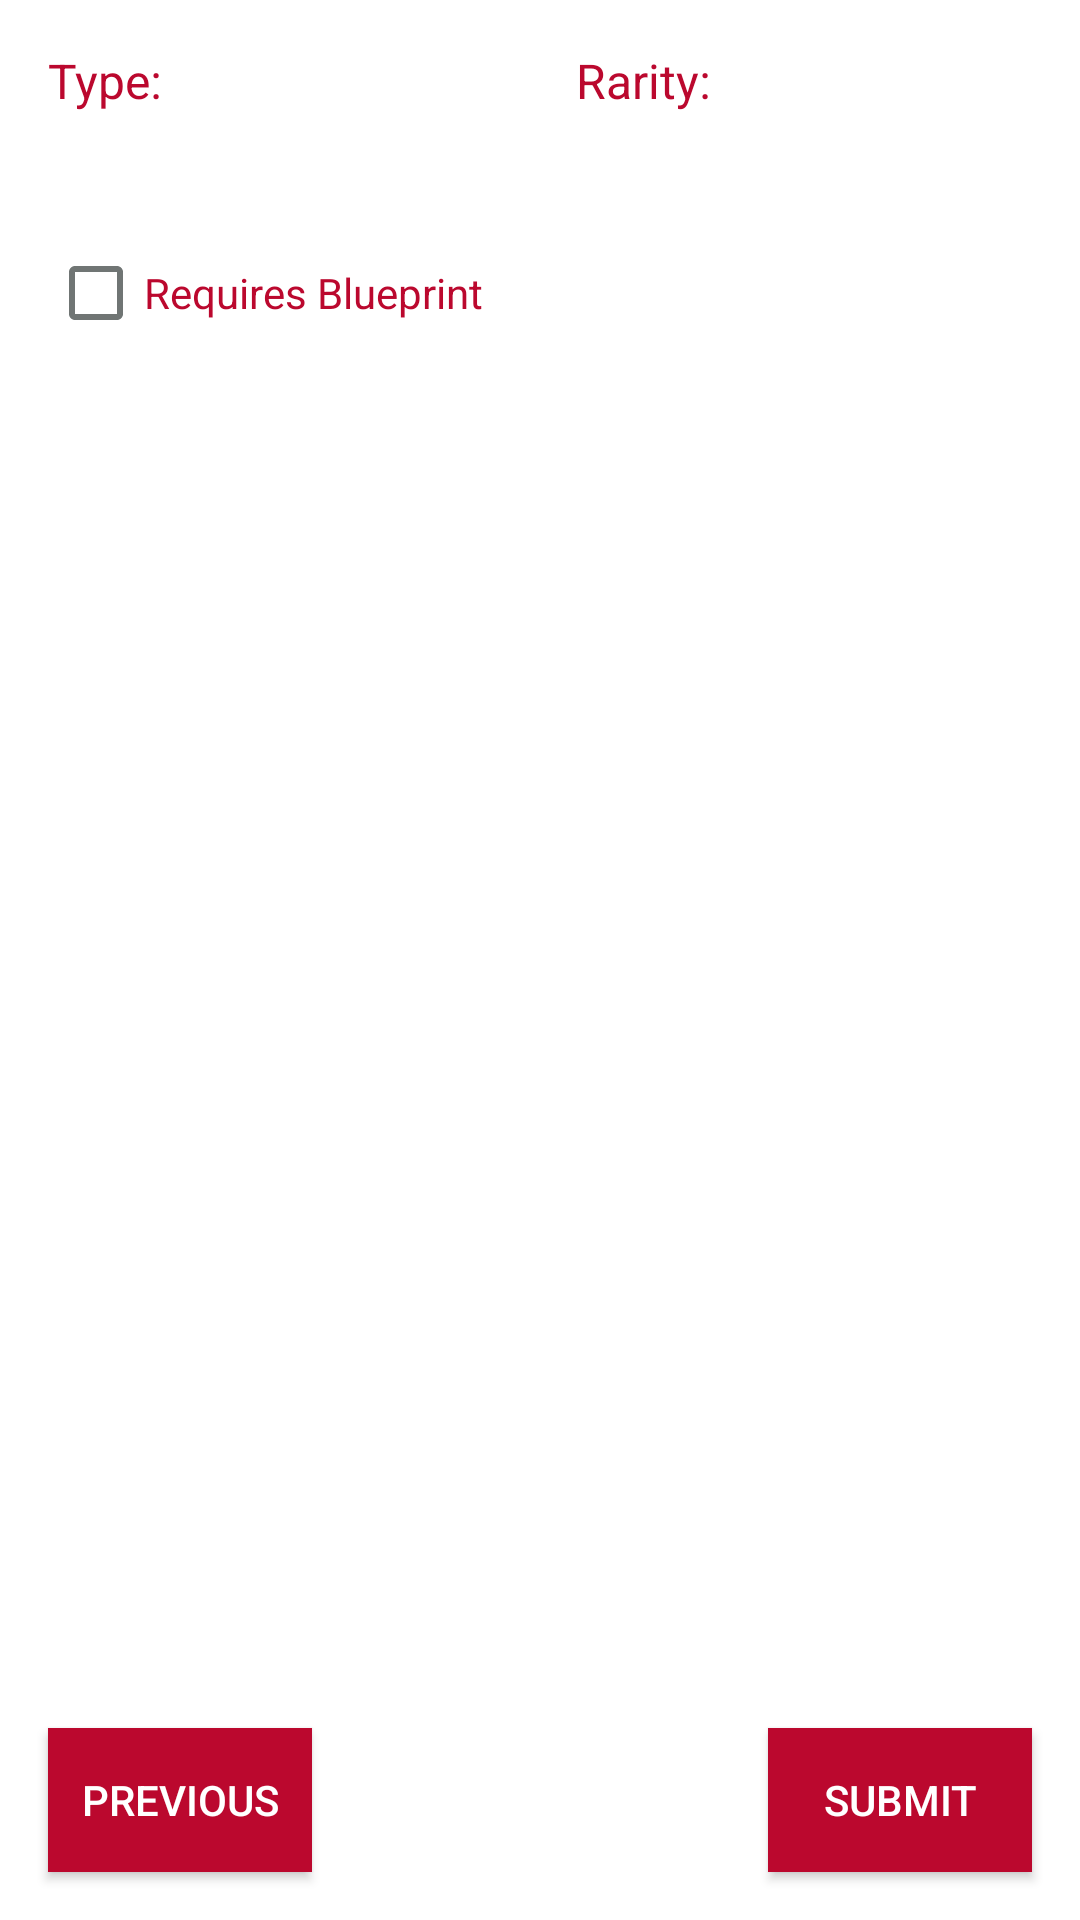

Android layout source for this screen:
<!-- AndroidManifest.xml: application theme AppTheme -->
<!-- res/layout/view_add_item_discovery.xml -->
<?xml version="1.0" encoding="utf-8"?>
<FrameLayout xmlns:android="http://schemas.android.com/apk/res/android"
    android:layout_width="match_parent"
    android:layout_height="match_parent">

    <ScrollView
        android:layout_width="match_parent"
        android:layout_height="match_parent">

        <RelativeLayout
            android:layout_width="match_parent"
            android:layout_height="match_parent"
            android:padding="@dimen/d16">

            <LinearLayout
                android:id="@+id/layout_linear1"
                android:layout_width="match_parent"
                android:layout_height="wrap_content"
                android:layout_marginBottom="@dimen/d16"
                android:orientation="horizontal">

                <LinearLayout
                    android:layout_width="match_parent"
                    android:layout_height="wrap_content"
                    android:layout_marginEnd="@dimen/d4"
                    android:layout_weight="1"
                    android:orientation="vertical">

                    <TextView
                        android:layout_width="wrap_content"
                        android:layout_height="match_parent"
                        android:layout_marginBottom="@dimen/d4"
                        android:text="@string/label_type"
                        android:textColor="@color/item_red"
                        android:textSize="@dimen/ts16" />

                    <Spinner
                        android:id="@+id/spinner_item_type"
                        android:layout_width="match_parent"
                        android:layout_height="wrap_content"
                        android:backgroundTint="@color/item_red" />
                </LinearLayout>

                <LinearLayout
                    android:layout_width="match_parent"
                    android:layout_height="wrap_content"
                    android:layout_marginStart="@dimen/d4"
                    android:layout_weight="1"
                    android:orientation="vertical">

                    <TextView
                        android:layout_width="wrap_content"
                        android:layout_height="match_parent"
                        android:layout_marginBottom="@dimen/d4"
                        android:layout_marginStart="@dimen/d8"
                        android:text="@string/label_rarity"
                        android:textColor="@color/item_red"
                        android:textSize="@dimen/ts16" />

                    <Spinner
                        android:id="@+id/spinner_item_rarity"
                        android:layout_width="match_parent"
                        android:layout_height="wrap_content"
                        android:layout_marginStart="@dimen/d8"
                        android:layout_weight="1"
                        android:backgroundTint="@color/item_red" />
                </LinearLayout>
            </LinearLayout>

                <CheckBox
                    android:id="@+id/cb_item_requires_blueprint"
                    android:layout_width="wrap_content"
                    android:layout_height="wrap_content"
                    android:layout_below="@+id/layout_linear1"
                    android:buttonTint="@color/gray_dark"
                    android:text="@string/requires_blueprint"
                    android:textColor="@color/item_red" />

        </RelativeLayout>
    </ScrollView>

    <Button
        android:id="@+id/btn_previous_add_discovery"
        android:layout_width="wrap_content"
        android:layout_height="@dimen/d48"
        android:layout_gravity="bottom|start"
        android:layout_marginBottom="@dimen/d16"
        android:layout_marginStart="@dimen/d16"
        android:background="@color/item_red"
        android:text="@string/previous" />

    <Button
        android:id="@+id/btn_submit_discovery"
        android:layout_width="wrap_content"
        android:layout_height="@dimen/d48"
        android:layout_gravity="bottom|end"
        android:layout_marginBottom="@dimen/d16"
        android:layout_marginEnd="@dimen/d16"
        android:background="@color/item_red"
        android:text="@string/submit" />
</FrameLayout>
<!-- resources referenced by this layout -->
<resources>
  <color name="gray_dark">@color/ship_gray_dark</color>
  <color name="item_red">#bb082e</color>
  <dimen name="d16">16dp</dimen>
  <dimen name="d4">4dp</dimen>
  <dimen name="d48">48dp</dimen>
  <dimen name="d8">8dp</dimen>
  <dimen name="ts16">16sp</dimen>
  <string name="label_rarity">Rarity:</string>
  <string name="label_type">Type:</string>
  <string name="previous">Previous</string>
  <string name="requires_blueprint">Requires Blueprint</string>
  <string name="submit">Submit</string>
  <style name="AppTheme" parent="Theme.AppCompat.Light.DarkActionBar">
          
          <item name="colorPrimary">@color/primary</item>
          <item name="colorPrimaryDark">@color/primary_dark</item>
          <item name="colorAccent">@color/accent</item>
      </style>
  <color name="ship_gray_dark">#707574</color>
  <color name="primary">#0F4362</color>
  <color name="primary_dark">#170f31</color>
  <color name="accent">#dd4b41</color>
</resources>
